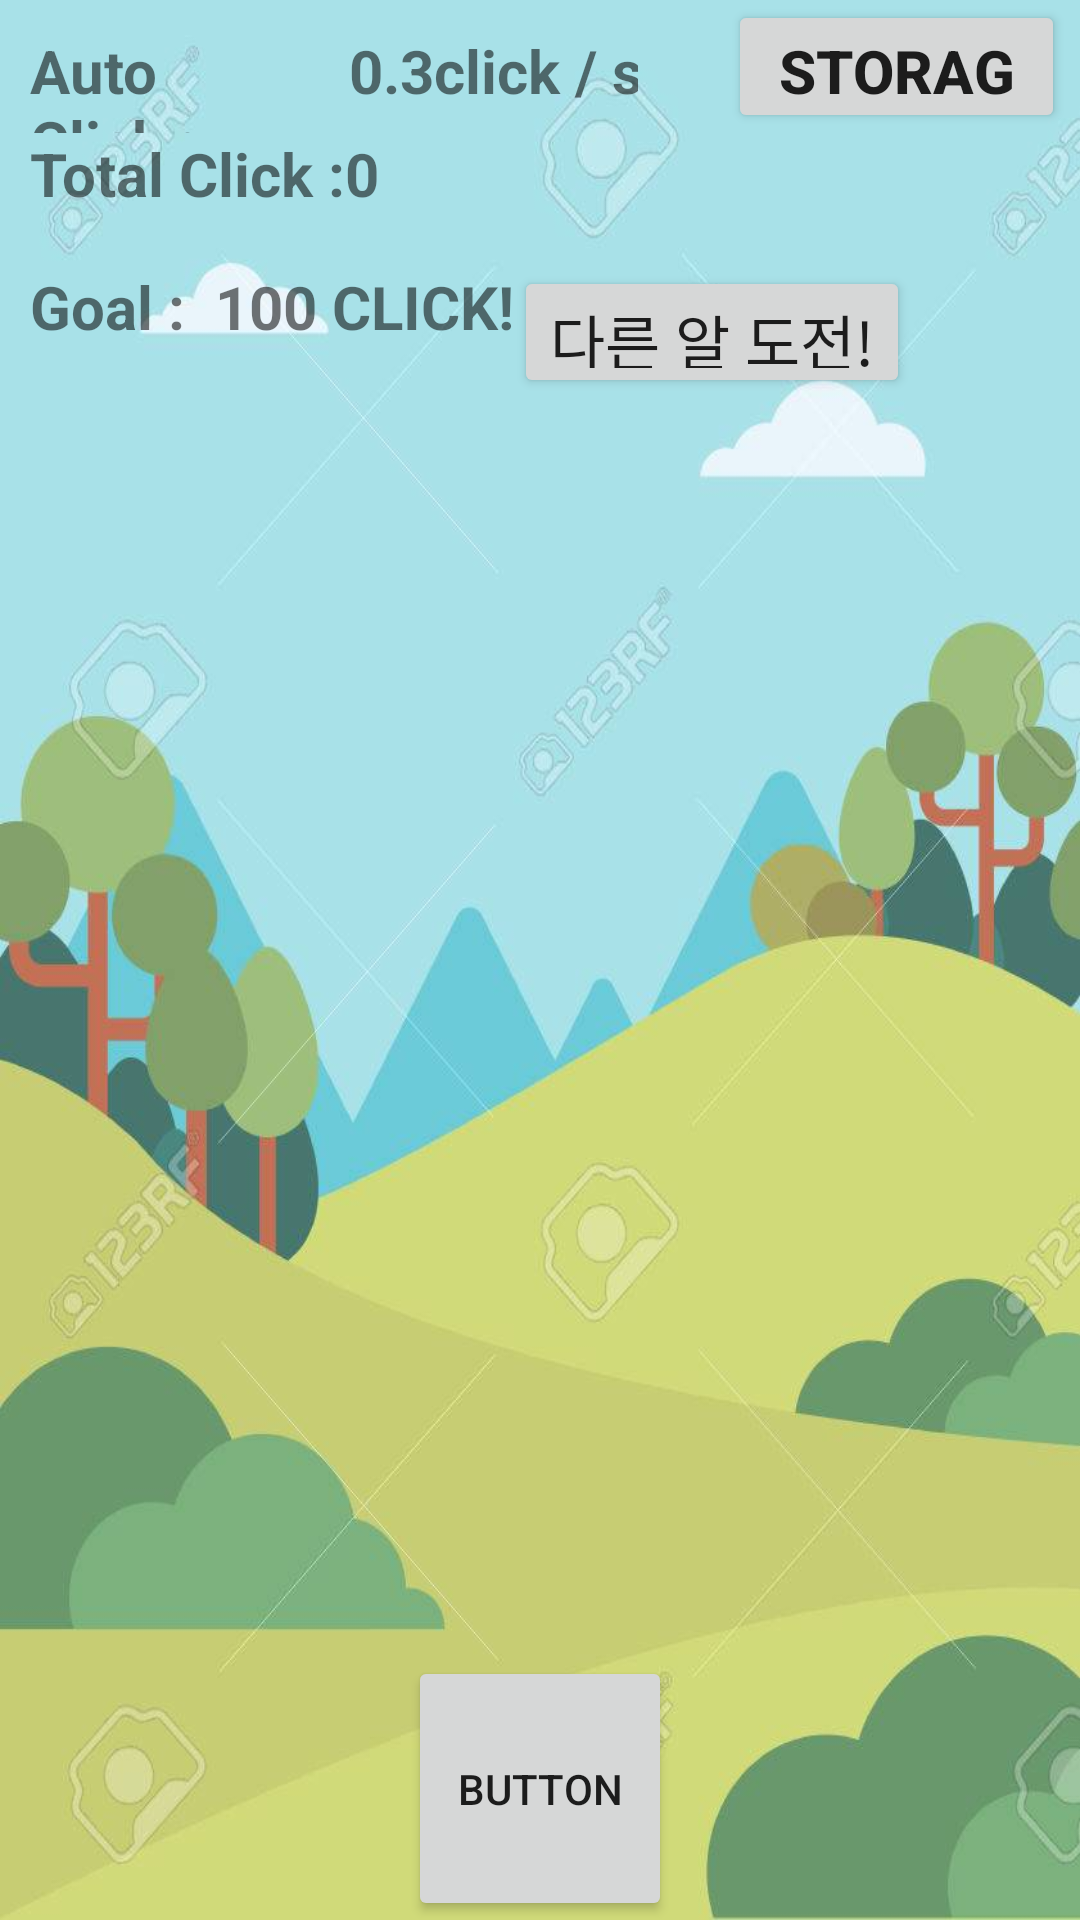

This screen was rendered from an Android layout file. Write that file and the resources it references.
<!-- AndroidManifest.xml: application theme Theme.ClickMe2 -->
<!-- res/layout/activity_main.xml -->
<?xml version="1.0" encoding="utf-8"?>
<LinearLayout xmlns:android="http://schemas.android.com/apk/res/android"
    xmlns:app="http://schemas.android.com/apk/res-auto"
    xmlns:tools="http://schemas.android.com/tools"
    android:layout_width="match_parent"
    android:layout_height="match_parent"
    tools:context=".MainActivity"
    android:orientation="vertical"
    android:background="@drawable/background">

    <LinearLayout
        android:layout_width="match_parent"
        android:layout_height="match_parent"
        android:orientation="vertical"
        android:layout_weight="2.3">

        <LinearLayout
            android:layout_width="wrap_content"
            android:layout_height="match_parent"
            android:layout_weight="1"
            android:orientation="horizontal">

            <TextView
                android:id="@+id/textView7"
                android:layout_width="wrap_content"
                android:layout_height="wrap_content"
                android:layout_weight="1"
                android:text="Auto Click :"
                android:textSize="20dp"
                android:textStyle="bold"
                android:layout_marginLeft="10dp"/>

            <TextView
                android:id="@+id/tvTime"
                android:layout_width="wrap_content"
                android:layout_height="wrap_content"
                android:layout_weight="1"
                android:text=" 0.3click / s"
                android:textSize="20dp"
                android:inputType="number"
                android:textStyle="bold" />

            <Button
                android:id="@+id/btStorage"
                android:layout_width="wrap_content"
                android:layout_height="wrap_content"
                android:layout_weight="1"
                android:text="Storage"
                android:textSize="20dp"
                android:textStyle="bold"
                android:layout_marginLeft="30dp"
                android:layout_marginRight="5dp"/>

        </LinearLayout>

        <LinearLayout
            android:layout_width="wrap_content"
            android:layout_height="match_parent"
            android:layout_weight="1"
            android:orientation="horizontal">

            <TextView
                android:id="@+id/textView11"
                android:layout_width="wrap_content"
                android:layout_height="wrap_content"
                android:layout_weight="1"
                android:text="Total Click :"
                android:textSize="20dp"
                android:layout_marginLeft="10dp" android:textStyle="bold"/>

            <TextView
                android:id="@+id/tvClick"
                android:layout_width="wrap_content"
                android:layout_height="wrap_content"
                android:layout_weight="1"
                android:text="0"
                android:textSize="20dp"
                android:inputType="number"
                android:textStyle="bold" />
        </LinearLayout>

        <LinearLayout
            android:layout_width="wrap_content"
            android:layout_height="match_parent"
            android:layout_weight="1"
            android:orientation="horizontal">

            <TextView
                android:id="@+id/textView13"
                android:layout_width="wrap_content"
                android:layout_height="wrap_content"
                android:layout_weight="1"
                android:textSize="20dp"
                android:textStyle="bold"
                android:layout_marginLeft="10dp"
                android:text="Goal :  " />

            <TextView
                android:id="@+id/textView12"
                android:layout_width="wrap_content"
                android:layout_height="wrap_content"
                android:layout_weight="1"
                android:text="100 CLICK!"
                android:inputType="number"
                android:textSize="20dp"
                android:textStyle="bold"/>

            <Button
                android:id="@+id/btAgain"
                android:layout_width="wrap_content"
                android:layout_height="wrap_content"
                android:layout_gravity="left"
                android:layout_weight="1"
                android:cursorVisible="true"
                android:text="다른 알 도전!"

                android:textSize="20dp"
                tools:visibility="invisible" />
        </LinearLayout>

    </LinearLayout>

    <LinearLayout
        android:layout_width="match_parent"
        android:layout_height="match_parent"
        android:orientation="horizontal"
        android:layout_weight="1">

        <ImageView
            android:id="@+id/iv"
            android:layout_width="wrap_content"
            android:layout_height="wrap_content"
            android:layout_weight="1"
            app:srcCompat="@drawable/pngegg"
            />
    </LinearLayout>

    <LinearLayout
        android:layout_width="match_parent"
        android:layout_height="match_parent"
        android:orientation="vertical"
        android:layout_weight="2.5"
        android:layout_gravity="">

        <Button
            android:id="@+id/btClick"
            android:layout_width="wrap_content"
            android:layout_height="wrap_content"
            android:layout_weight="1"
            android:text="Button"
            android:layout_gravity="center"/>
    </LinearLayout>
</LinearLayout>
<!-- resources referenced by this layout -->
<resources>
  <!-- drawable background: jpg bitmap (drawable, 73996 bytes) -->
  <style name="Theme.ClickMe2" parent="Theme.MaterialComponents.DayNight.NoActionBar">
          
          <item name="colorPrimary">@color/purple_500</item>
          <item name="colorPrimaryVariant">@color/purple_700</item>
          <item name="colorOnPrimary">@color/white</item>
          
          <item name="colorSecondary">@color/teal_200</item>
          <item name="colorSecondaryVariant">@color/teal_700</item>
          <item name="colorOnSecondary">@color/black</item>
          
          <item name="android:statusBarColor" tools:targetApi="l">?attr/colorPrimaryVariant</item>
          
      </style>
  <!-- not gathered from this repository: default colours our renderer supplied (Android Studio template values) -->
  <color name="purple_500">#FF6200EE</color>
  <color name="purple_700">#FF3700B3</color>
  <color name="teal_200">#FF03DAC5</color>
  <color name="teal_700">#FF018786</color>
  <color name="black">#FF000000</color>
  <color name="white">#FFFFFFFF</color>
</resources>
